Run: headless pygame with SDL's dummy video driver; simulated clock (each Clock.tick advances the game by its frame time, no real sleeping); random seed 0; keys injected as events and as key.get_pressed() state; no mouse input.
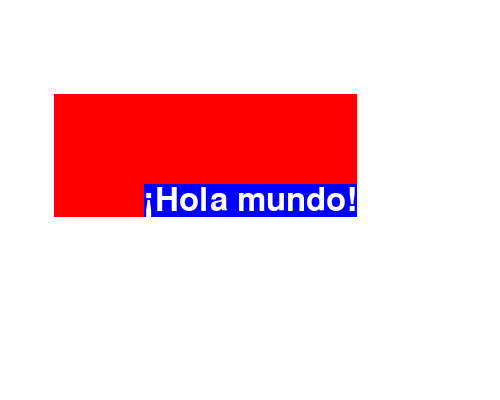
Frame 1 of 4 · flips 1–60 · no input
Frame 2 of 4 · flips 61–180 · tapped SPACE, RETURN · held RIGHT (→), D · screen unchanged from frame 1, image omitted
Frame 3 of 4 · flips 181–300 · held DOWN (↓), S · screen unchanged from frame 2, image omitted
Frame 4 of 4 · flips 301–420 · held LEFT (←), A, UP (↑), W · screen unchanged from frame 3, image omitted

The pygame program that drew these frames:

import pygame, sys, time
from pygame.locals import *

# configurar pygame
pygame.init()

# configurar la ventana
superficieVentana = pygame.display.set_mode((500, 400), 0, 32)
pygame.display.set_caption('¡Hola mundo!')

# configurar los colores
NEGRO = (0, 0, 0)
BLANCO = (255, 255, 255)
ROJO = (255, 0, 0)
VERDE = (0, 255, 0)
AZUL = (0, 0, 255)

# configurar fuentes
fuenteBásica = pygame.font.SysFont(None, 48)

# configurar el texto
texto = fuenteBásica.render('¡Hola mundo!', True, BLANCO, AZUL)
textRect = texto.get_rect()
textRect.centerx = superficieVentana.get_rect().centerx
textRect.centery = superficieVentana.get_rect().centery



# pintar un fondo blanco sobre la ventana
superficieVentana.fill(BLANCO)

# dibujar un rectangulo de 340 pix de ancho por 50 de alto.
pygame.draw.rect(superficieVentana, VERDE, (10, 10, 340, 50))

"""
La función pygame.draw.rect() dibuja un rectángulo. El tercer parámetro es una tupla de cuatro
enteros para los bordes izquierdo y superior, ancho y altura del rectángulo. En lugar de una tupla
de cuatro enteros para el tercer parámetro, también puedes pasarle un objeto Rect.
"""

# dibujar el rectángulo de fondo para el texto sobre la superficie
pygame.draw.rect(superficieVentana, ROJO, (textRect.left - 20, textRect.top - 20, textRect.width + 40, textRect.height + 40))

"""
el rectángulo que dibujas esté 20 píxeles alrededor del rectángulo de texto. Es por esto que los bordes inquierdo y superior del rectángulo
corresponden a los bordes izquierdo y superior de textRect menos 20. (Recuerda, restas porque las coordenadas disminuyen
cuando te mueves hacia arriba y hacia la izquierda.) Y el ancho y la altura corresponden al ancho
y a la altura de textRect más 40 (para compensar por el desplazamiento adicional de 20 píxeles de
los bordes izquierdo y superior).
"""

# dibujar el texto sobre la superficie
superficieVentana.blit(texto, textRect)

"""
El método blit() dibujará los contenidos de un objeto Surface sobre otro objeto Surface.
El segundo parámetro de blit() especifica dónde en la superficie de superficieVentana se dibuja
el texto. En este caso se pasa el objeto Rect que devuelve la llamada a text.get_rect()
"""



# dibujar la ventana sobre la pantalla
pygame.display.update()

# ejecutar el bucle del juego
contador = 0

while True:
  contador += 10
  if contador >= 100:
    contador = 0
  superficieVentana.fill(BLANCO)
  for event in pygame.event.get():
    if event.type == QUIT:
      pygame.quit()
      sys.exit()
  pygame.draw.rect(superficieVentana, ROJO, (textRect.left - contador, textRect.top - contador, textRect.width + contador, textRect.height + contador))

  superficieVentana.blit(texto, textRect)
  pygame.display.update()
  time.sleep(0.10)
